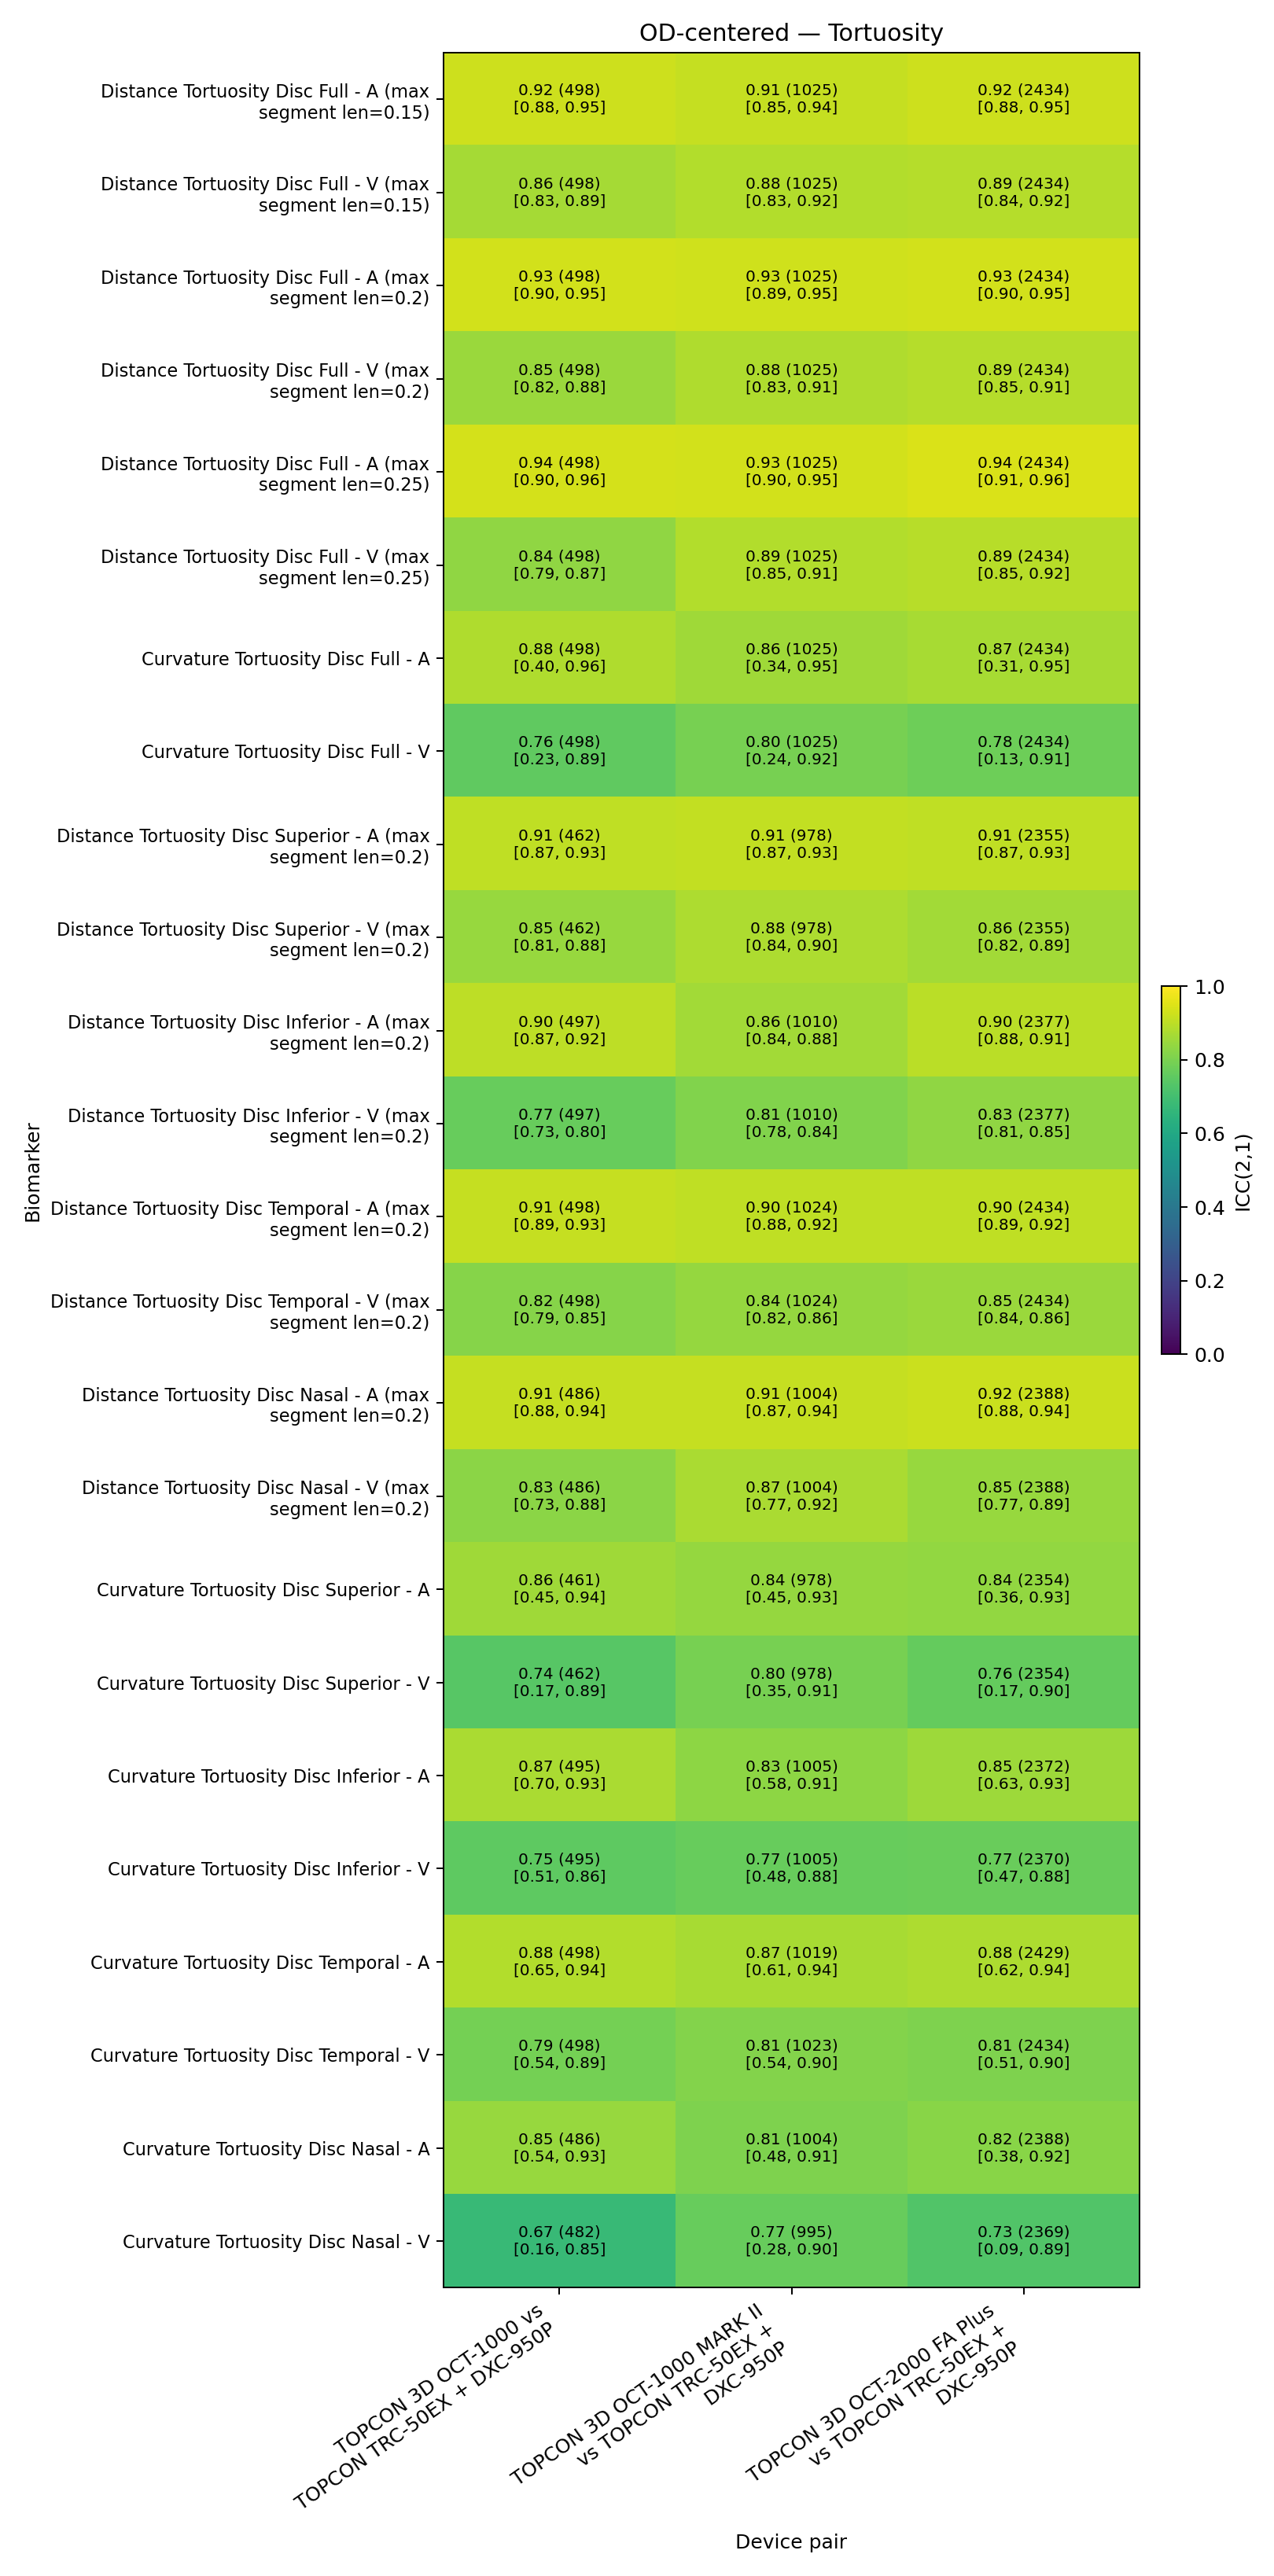

Source data for this figure (header and first rows):
feature_set, field, device_a, device_b, variable, category, icc, ci_low, ci_high, n_pairs, n_images, status, missing_measurement_pairs
od_centered_rs, F1, TOPCON 3D OCT-1000, TOPCON TRC-50EX + DXC-950P, tort_dist_max_segment_len_0p15_crcl_full…, tortuosity, 0.9239, 0.88, 0.95, 498, 996, ok, 0
od_centered_rs, F1, TOPCON 3D OCT-1000, TOPCON TRC-50EX + DXC-950P, tort_dist_max_segment_len_0p15_crcl_full…, tortuosity, 0.8642, 0.83, 0.89, 498, 996, ok, 0
od_centered_rs, F1, TOPCON 3D OCT-1000, TOPCON TRC-50EX + DXC-950P, tort_dist_max_segment_len_0p2_crcl_full_…, tortuosity, 0.9333, 0.9, 0.95, 498, 996, ok, 0
od_centered_rs, F1, TOPCON 3D OCT-1000, TOPCON TRC-50EX + DXC-950P, tort_dist_max_segment_len_0p2_crcl_full_…, tortuosity, 0.8499, 0.82, 0.88, 498, 996, ok, 0
od_centered_rs, F1, TOPCON 3D OCT-1000, TOPCON TRC-50EX + DXC-950P, tort_dist_max_segment_len_0p25_crcl_full…, tortuosity, 0.9365, 0.9, 0.96, 498, 996, ok, 0
od_centered_rs, F1, TOPCON 3D OCT-1000, TOPCON TRC-50EX + DXC-950P, tort_dist_max_segment_len_0p25_crcl_full…, tortuosity, 0.8353, 0.79, 0.87, 498, 996, ok, 0
od_centered_rs, F1, TOPCON 3D OCT-1000, TOPCON TRC-50EX + DXC-950P, tort_curv_crcl_full_arteries, tortuosity, 0.881, 0.4, 0.96, 498, 996, ok, 0
od_centered_rs, F1, TOPCON 3D OCT-1000, TOPCON TRC-50EX + DXC-950P, tort_curv_crcl_full_veins, tortuosity, 0.7569, 0.23, 0.89, 498, 996, ok, 0
od_centered_rs, F1, TOPCON 3D OCT-1000, TOPCON TRC-50EX + DXC-950P, tort_dist_max_segment_len_0p2_crcl_super…, tortuosity, 0.9062, 0.87, 0.93, 462, 924, ok, 36
od_centered_rs, F1, TOPCON 3D OCT-1000, TOPCON TRC-50EX + DXC-950P, tort_dist_max_segment_len_0p2_crcl_super…, tortuosity, 0.847, 0.81, 0.88, 462, 924, ok, 36
od_centered_rs, F1, TOPCON 3D OCT-1000, TOPCON TRC-50EX + DXC-950P, tort_dist_max_segment_len_0p2_crcl_infer…, tortuosity, 0.899, 0.87, 0.92, 497, 994, ok, 1
od_centered_rs, F1, TOPCON 3D OCT-1000, TOPCON TRC-50EX + DXC-950P, tort_dist_max_segment_len_0p2_crcl_infer…, tortuosity, 0.7694, 0.73, 0.8, 497, 994, ok, 1
od_centered_rs, F1, TOPCON 3D OCT-1000, TOPCON TRC-50EX + DXC-950P, tort_dist_max_segment_len_0p2_crcl_tempo…, tortuosity, 0.9135, 0.89, 0.93, 498, 996, ok, 0
od_centered_rs, F1, TOPCON 3D OCT-1000, TOPCON TRC-50EX + DXC-950P, tort_dist_max_segment_len_0p2_crcl_tempo…, tortuosity, 0.8199, 0.79, 0.85, 498, 996, ok, 0
od_centered_rs, F1, TOPCON 3D OCT-1000, TOPCON TRC-50EX + DXC-950P, tort_dist_max_segment_len_0p2_crcl_nasal…, tortuosity, 0.914, 0.88, 0.94, 486, 972, ok, 12
od_centered_rs, F1, TOPCON 3D OCT-1000, TOPCON TRC-50EX + DXC-950P, tort_dist_max_segment_len_0p2_crcl_nasal…, tortuosity, 0.8278, 0.73, 0.88, 486, 972, ok, 12
od_centered_rs, F1, TOPCON 3D OCT-1000, TOPCON TRC-50EX + DXC-950P, tort_curv_crcl_superior_arteries, tortuosity, 0.8564, 0.45, 0.94, 461, 922, ok, 37
od_centered_rs, F1, TOPCON 3D OCT-1000, TOPCON TRC-50EX + DXC-950P, tort_curv_crcl_superior_veins, tortuosity, 0.74, 0.17, 0.89, 462, 924, ok, 36
od_centered_rs, F1, TOPCON 3D OCT-1000, TOPCON TRC-50EX + DXC-950P, tort_curv_crcl_inferior_arteries, tortuosity, 0.8724, 0.7, 0.93, 495, 990, ok, 3
od_centered_rs, F1, TOPCON 3D OCT-1000, TOPCON TRC-50EX + DXC-950P, tort_curv_crcl_inferior_veins, tortuosity, 0.7504, 0.51, 0.86, 495, 990, ok, 3
od_centered_rs, F1, TOPCON 3D OCT-1000, TOPCON TRC-50EX + DXC-950P, tort_curv_crcl_temporal_arteries, tortuosity, 0.8831, 0.65, 0.94, 498, 996, ok, 0
od_centered_rs, F1, TOPCON 3D OCT-1000, TOPCON TRC-50EX + DXC-950P, tort_curv_crcl_temporal_veins, tortuosity, 0.7906, 0.54, 0.89, 498, 996, ok, 0
od_centered_rs, F1, TOPCON 3D OCT-1000, TOPCON TRC-50EX + DXC-950P, tort_curv_crcl_nasal_arteries, tortuosity, 0.8469, 0.54, 0.93, 486, 972, ok, 12
od_centered_rs, F1, TOPCON 3D OCT-1000, TOPCON TRC-50EX + DXC-950P, tort_curv_crcl_nasal_veins, tortuosity, 0.6741, 0.16, 0.85, 482, 964, ok, 16
od_centered_rs, F1, TOPCON 3D OCT-1000 MARK II, TOPCON TRC-50EX + DXC-950P, tort_dist_max_segment_len_0p15_crcl_full…, tortuosity, 0.911, 0.85, 0.94, 1025, 2050, ok, 0
od_centered_rs, F1, TOPCON 3D OCT-1000 MARK II, TOPCON TRC-50EX + DXC-950P, tort_dist_max_segment_len_0p15_crcl_full…, tortuosity, 0.8842, 0.83, 0.92, 1025, 2050, ok, 0
od_centered_rs, F1, TOPCON 3D OCT-1000 MARK II, TOPCON TRC-50EX + DXC-950P, tort_dist_max_segment_len_0p2_crcl_full_…, tortuosity, 0.9264, 0.89, 0.95, 1025, 2050, ok, 0
od_centered_rs, F1, TOPCON 3D OCT-1000 MARK II, TOPCON TRC-50EX + DXC-950P, tort_dist_max_segment_len_0p2_crcl_full_…, tortuosity, 0.8822, 0.83, 0.91, 1025, 2050, ok, 0
od_centered_rs, F1, TOPCON 3D OCT-1000 MARK II, TOPCON TRC-50EX + DXC-950P, tort_dist_max_segment_len_0p25_crcl_full…, tortuosity, 0.933, 0.9, 0.95, 1025, 2050, ok, 0
od_centered_rs, F1, TOPCON 3D OCT-1000 MARK II, TOPCON TRC-50EX + DXC-950P, tort_dist_max_segment_len_0p25_crcl_full…, tortuosity, 0.8858, 0.85, 0.91, 1025, 2050, ok, 0
od_centered_rs, F1, TOPCON 3D OCT-1000 MARK II, TOPCON TRC-50EX + DXC-950P, tort_curv_crcl_full_arteries, tortuosity, 0.8586, 0.34, 0.95, 1025, 2050, ok, 0
od_centered_rs, F1, TOPCON 3D OCT-1000 MARK II, TOPCON TRC-50EX + DXC-950P, tort_curv_crcl_full_veins, tortuosity, 0.7969, 0.24, 0.92, 1025, 2050, ok, 0
od_centered_rs, F1, TOPCON 3D OCT-1000 MARK II, TOPCON TRC-50EX + DXC-950P, tort_dist_max_segment_len_0p2_crcl_super…, tortuosity, 0.9094, 0.87, 0.93, 978, 1956, ok, 47
od_centered_rs, F1, TOPCON 3D OCT-1000 MARK II, TOPCON TRC-50EX + DXC-950P, tort_dist_max_segment_len_0p2_crcl_super…, tortuosity, 0.8769, 0.84, 0.9, 978, 1956, ok, 47
od_centered_rs, F1, TOPCON 3D OCT-1000 MARK II, TOPCON TRC-50EX + DXC-950P, tort_dist_max_segment_len_0p2_crcl_infer…, tortuosity, 0.863, 0.84, 0.88, 1010, 2020, ok, 15
od_centered_rs, F1, TOPCON 3D OCT-1000 MARK II, TOPCON TRC-50EX + DXC-950P, tort_dist_max_segment_len_0p2_crcl_infer…, tortuosity, 0.8101, 0.78, 0.84, 1010, 2020, ok, 15
od_centered_rs, F1, TOPCON 3D OCT-1000 MARK II, TOPCON TRC-50EX + DXC-950P, tort_dist_max_segment_len_0p2_crcl_tempo…, tortuosity, 0.903, 0.88, 0.92, 1024, 2048, ok, 1
od_centered_rs, F1, TOPCON 3D OCT-1000 MARK II, TOPCON TRC-50EX + DXC-950P, tort_dist_max_segment_len_0p2_crcl_tempo…, tortuosity, 0.8435, 0.82, 0.86, 1024, 2048, ok, 1
od_centered_rs, F1, TOPCON 3D OCT-1000 MARK II, TOPCON TRC-50EX + DXC-950P, tort_dist_max_segment_len_0p2_crcl_nasal…, tortuosity, 0.9134, 0.87, 0.94, 1004, 2008, ok, 21
od_centered_rs, F1, TOPCON 3D OCT-1000 MARK II, TOPCON TRC-50EX + DXC-950P, tort_dist_max_segment_len_0p2_crcl_nasal…, tortuosity, 0.8729, 0.77, 0.92, 1004, 2008, ok, 21
od_centered_rs, F1, TOPCON 3D OCT-1000 MARK II, TOPCON TRC-50EX + DXC-950P, tort_curv_crcl_superior_arteries, tortuosity, 0.8433, 0.45, 0.93, 978, 1956, ok, 47
od_centered_rs, F1, TOPCON 3D OCT-1000 MARK II, TOPCON TRC-50EX + DXC-950P, tort_curv_crcl_superior_veins, tortuosity, 0.7962, 0.35, 0.91, 978, 1956, ok, 47
od_centered_rs, F1, TOPCON 3D OCT-1000 MARK II, TOPCON TRC-50EX + DXC-950P, tort_curv_crcl_inferior_arteries, tortuosity, 0.8295, 0.58, 0.91, 1005, 2010, ok, 20
od_centered_rs, F1, TOPCON 3D OCT-1000 MARK II, TOPCON TRC-50EX + DXC-950P, tort_curv_crcl_inferior_veins, tortuosity, 0.769, 0.48, 0.88, 1005, 2010, ok, 20
od_centered_rs, F1, TOPCON 3D OCT-1000 MARK II, TOPCON TRC-50EX + DXC-950P, tort_curv_crcl_temporal_arteries, tortuosity, 0.871, 0.61, 0.94, 1019, 2038, ok, 6
od_centered_rs, F1, TOPCON 3D OCT-1000 MARK II, TOPCON TRC-50EX + DXC-950P, tort_curv_crcl_temporal_veins, tortuosity, 0.8136, 0.54, 0.9, 1023, 2046, ok, 2
od_centered_rs, F1, TOPCON 3D OCT-1000 MARK II, TOPCON TRC-50EX + DXC-950P, tort_curv_crcl_nasal_arteries, tortuosity, 0.808, 0.48, 0.91, 1004, 2008, ok, 21
od_centered_rs, F1, TOPCON 3D OCT-1000 MARK II, TOPCON TRC-50EX + DXC-950P, tort_curv_crcl_nasal_veins, tortuosity, 0.767, 0.28, 0.9, 995, 1990, ok, 30
od_centered_rs, F1, TOPCON 3D OCT-2000 FA Plus, TOPCON TRC-50EX + DXC-950P, tort_dist_max_segment_len_0p15_crcl_full…, tortuosity, 0.9229, 0.88, 0.95, 2434, 4868, ok, 0
od_centered_rs, F1, TOPCON 3D OCT-2000 FA Plus, TOPCON TRC-50EX + DXC-950P, tort_dist_max_segment_len_0p15_crcl_full…, tortuosity, 0.8888, 0.84, 0.92, 2434, 4868, ok, 0
od_centered_rs, F1, TOPCON 3D OCT-2000 FA Plus, TOPCON TRC-50EX + DXC-950P, tort_dist_max_segment_len_0p2_crcl_full_…, tortuosity, 0.9317, 0.9, 0.95, 2434, 4868, ok, 0
od_centered_rs, F1, TOPCON 3D OCT-2000 FA Plus, TOPCON TRC-50EX + DXC-950P, tort_dist_max_segment_len_0p2_crcl_full_…, tortuosity, 0.889, 0.85, 0.91, 2434, 4868, ok, 0
od_centered_rs, F1, TOPCON 3D OCT-2000 FA Plus, TOPCON TRC-50EX + DXC-950P, tort_dist_max_segment_len_0p25_crcl_full…, tortuosity, 0.9418, 0.91, 0.96, 2434, 4868, ok, 0
od_centered_rs, F1, TOPCON 3D OCT-2000 FA Plus, TOPCON TRC-50EX + DXC-950P, tort_dist_max_segment_len_0p25_crcl_full…, tortuosity, 0.8912, 0.85, 0.92, 2434, 4868, ok, 0
od_centered_rs, F1, TOPCON 3D OCT-2000 FA Plus, TOPCON TRC-50EX + DXC-950P, tort_curv_crcl_full_arteries, tortuosity, 0.8682, 0.31, 0.95, 2434, 4868, ok, 0
od_centered_rs, F1, TOPCON 3D OCT-2000 FA Plus, TOPCON TRC-50EX + DXC-950P, tort_curv_crcl_full_veins, tortuosity, 0.7786, 0.13, 0.91, 2434, 4868, ok, 0
od_centered_rs, F1, TOPCON 3D OCT-2000 FA Plus, TOPCON TRC-50EX + DXC-950P, tort_dist_max_segment_len_0p2_crcl_super…, tortuosity, 0.9062, 0.87, 0.93, 2355, 4710, ok, 79
od_centered_rs, F1, TOPCON 3D OCT-2000 FA Plus, TOPCON TRC-50EX + DXC-950P, tort_dist_max_segment_len_0p2_crcl_super…, tortuosity, 0.8599, 0.82, 0.89, 2355, 4710, ok, 79
od_centered_rs, F1, TOPCON 3D OCT-2000 FA Plus, TOPCON TRC-50EX + DXC-950P, tort_dist_max_segment_len_0p2_crcl_infer…, tortuosity, 0.8971, 0.88, 0.91, 2377, 4754, ok, 57
od_centered_rs, F1, TOPCON 3D OCT-2000 FA Plus, TOPCON TRC-50EX + DXC-950P, tort_dist_max_segment_len_0p2_crcl_infer…, tortuosity, 0.8331, 0.81, 0.85, 2377, 4754, ok, 57
... 204 more rows
